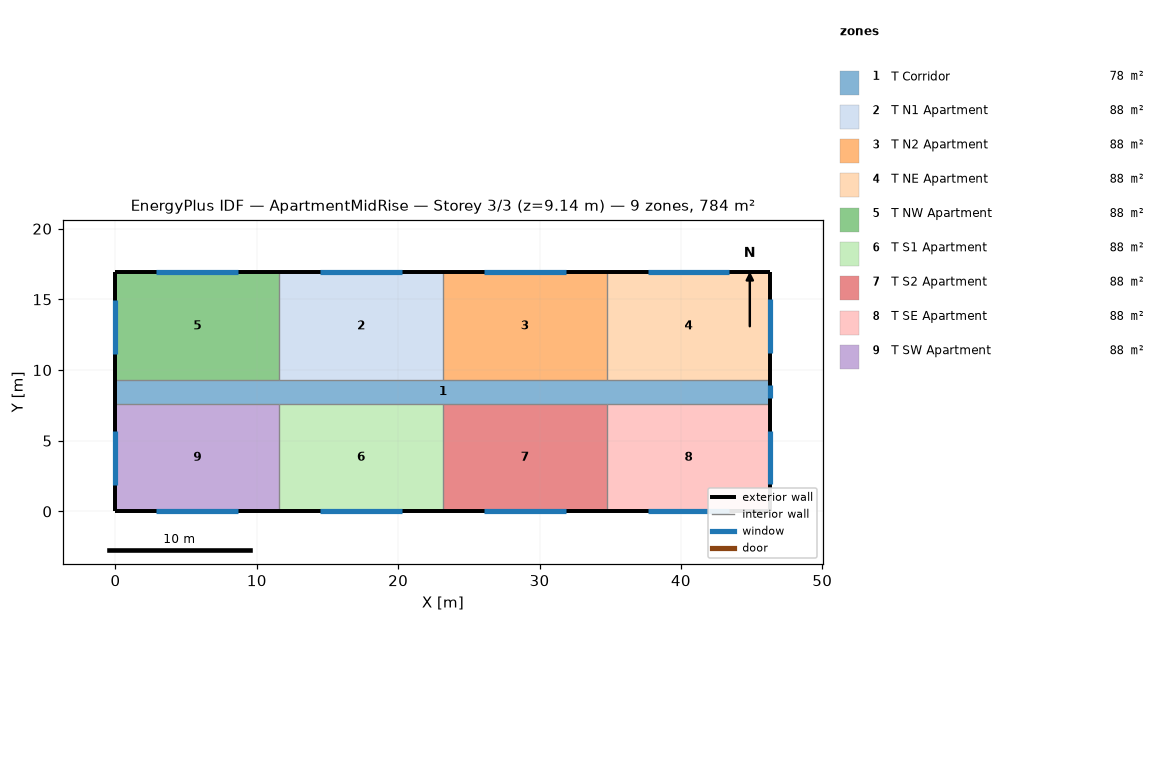
=== STOREY PLAN SPEC (per zone: floor XY polygon, exterior-wall plan segments, windows/doors) ===
zone 1: T Corridor  (77.7 m²)
  floor: (0.00, 7.62) (46.33, 7.62) (46.33, 9.30) (0.00, 9.30)
  exterior wall: (0.00, 9.30) – (0.00, 7.62)  [1.7 m]
  exterior wall: (46.33, 7.62) – (46.33, 9.30)  [1.7 m]
    window: (46.33, 8.00) – (46.33, 8.91)  [1.1 m²]
zone 2: T N1 Apartment  (88.2 m²)
  floor: (11.58, 9.30) (23.16, 9.30) (23.16, 16.92) (11.58, 16.92)
  exterior wall: (23.16, 16.92) – (11.58, 16.92)  [11.6 m]
    window: (20.27, 16.92) – (14.48, 16.92)  [7.1 m²]
  interior walls: 2
zone 3: T N2 Apartment  (88.2 m²)
  floor: (23.16, 9.30) (34.75, 9.30) (34.75, 16.92) (23.16, 16.92)
  exterior wall: (34.75, 16.92) – (23.16, 16.92)  [11.6 m]
    window: (31.85, 16.92) – (26.06, 16.92)  [7.1 m²]
  interior walls: 2
zone 4: T NE Apartment  (88.2 m²)
  floor: (34.75, 9.30) (46.33, 9.30) (46.33, 16.92) (34.75, 16.92)
  exterior wall: (46.33, 16.92) – (34.75, 16.92)  [11.6 m]
    window: (43.43, 16.92) – (37.64, 16.92)  [7.1 m²]
  exterior wall: (46.33, 9.30) – (46.33, 16.92)  [7.6 m]
    window: (46.33, 11.20) – (46.33, 15.01)  [4.6 m²]
  interior walls: 1
zone 5: T NW Apartment  (88.2 m²)
  floor: (0.00, 9.30) (11.58, 9.30) (11.58, 16.92) (0.00, 16.92)
  exterior wall: (11.58, 16.92) – (0.00, 16.92)  [11.6 m]
    window: (8.69, 16.92) – (2.89, 16.92)  [7.1 m²]
  exterior wall: (0.00, 16.92) – (0.00, 9.30)  [7.6 m]
    window: (0.00, 14.97) – (0.00, 11.16)  [4.6 m²]
  interior walls: 2
zone 6: T S1 Apartment  (88.2 m²)
  floor: (11.58, 0.00) (23.16, 0.00) (23.16, 7.62) (11.58, 7.62)
  exterior wall: (11.58, 0.00) – (23.16, 0.00)  [11.6 m]
    window: (14.48, 0.00) – (20.27, 0.00)  [7.1 m²]
  interior walls: 2
zone 7: T S2 Apartment  (88.2 m²)
  floor: (23.16, 0.00) (34.75, 0.00) (34.75, 7.62) (23.16, 7.62)
  exterior wall: (23.16, 0.00) – (34.75, 0.00)  [11.6 m]
    window: (26.06, 0.00) – (31.85, 0.00)  [7.1 m²]
  interior walls: 2
zone 8: T SE Apartment  (88.2 m²)
  floor: (34.75, 0.00) (46.33, 0.00) (46.33, 7.62) (34.75, 7.62)
  exterior wall: (46.33, 0.00) – (46.33, 7.62)  [7.6 m]
    window: (46.33, 1.90) – (46.33, 5.71)  [4.6 m²]
  exterior wall: (34.75, 0.00) – (46.33, 0.00)  [11.6 m]
    window: (37.64, 0.00) – (43.43, 0.00)  [7.1 m²]
  interior walls: 1
zone 9: T SW Apartment  (88.2 m²)
  floor: (0.00, 0.00) (11.58, 0.00) (11.58, 7.62) (0.00, 7.62)
  exterior wall: (0.00, 7.62) – (0.00, 0.00)  [7.6 m]
    window: (0.00, 5.68) – (0.00, 1.87)  [4.6 m²]
  exterior wall: (0.00, 0.00) – (11.58, 0.00)  [11.6 m]
    window: (2.90, 0.00) – (8.69, 0.00)  [7.1 m²]
  interior walls: 2

=== DERIVED (storey summary) ===
Building: ApartmentMidRise
Storey: 3 of 3  (floor level z = 9.14 m)
Storey gross floor area: 783.7 m²
Zones on this storey: 9
  - T Corridor: floor 77.7 m²; exterior wall 3.4 m (10.2 m²); 1 window(s) 1.1 m²; WWR 10.9%
  - T N1 Apartment: floor 88.2 m²; exterior wall 11.6 m (35.3 m²); 1 window(s) 7.1 m²; WWR 20.0%
  - T N2 Apartment: floor 88.2 m²; exterior wall 11.6 m (35.3 m²); 1 window(s) 7.1 m²; WWR 20.0%
  - T NE Apartment: floor 88.2 m²; exterior wall 19.2 m (58.5 m²); 2 window(s) 11.7 m²; WWR 20.0%
  - T NW Apartment: floor 88.2 m²; exterior wall 19.2 m (58.5 m²); 2 window(s) 11.7 m²; WWR 20.0%
  - T S1 Apartment: floor 88.2 m²; exterior wall 11.6 m (35.3 m²); 1 window(s) 7.1 m²; WWR 20.0%
  - T S2 Apartment: floor 88.2 m²; exterior wall 11.6 m (35.3 m²); 1 window(s) 7.1 m²; WWR 20.0%
  - T SE Apartment: floor 88.2 m²; exterior wall 19.2 m (58.5 m²); 2 window(s) 11.7 m²; WWR 20.0%
  - T SW Apartment: floor 88.2 m²; exterior wall 19.2 m (58.5 m²); 2 window(s) 11.7 m²; WWR 20.0%
Zone adjacency: (none detected)